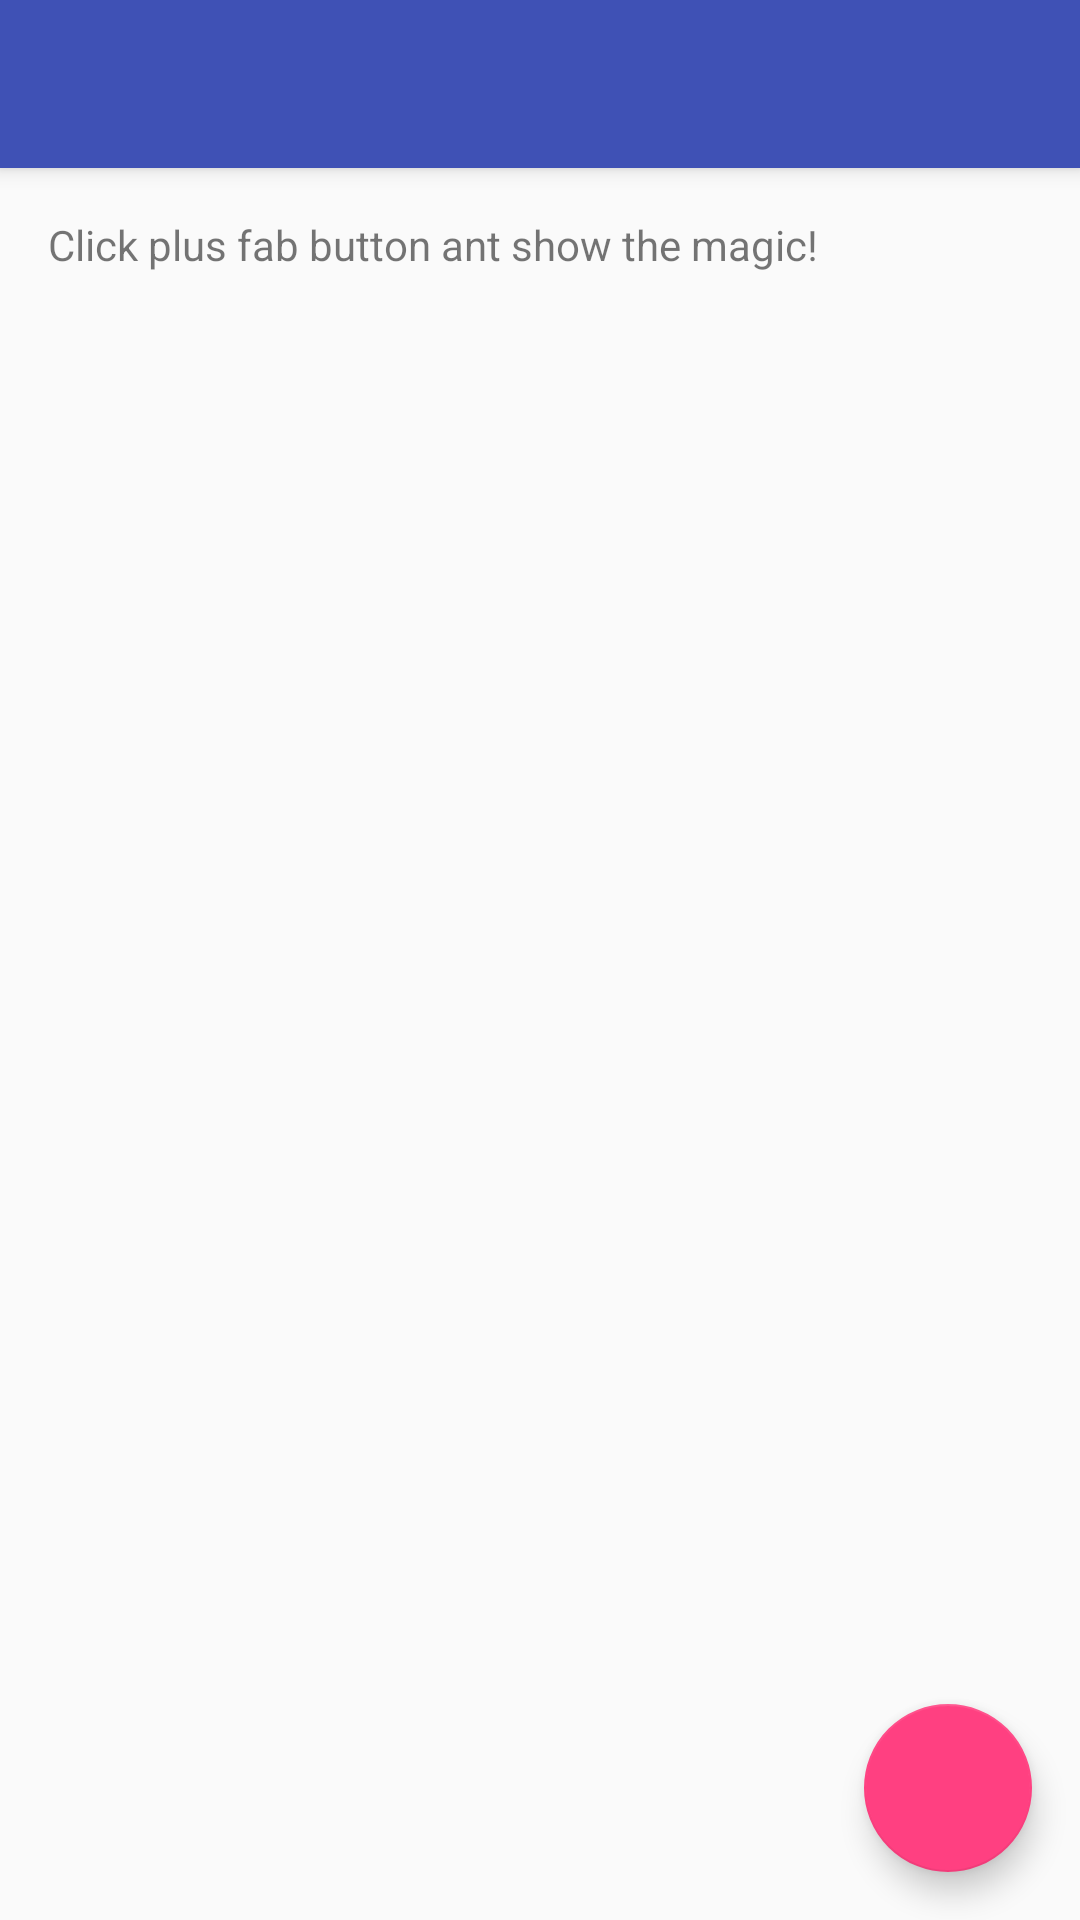

Here is an Android app screen rendered from its layout file. Give the layout XML and the strings, colors and styles it references.
<!-- AndroidManifest.xml: activity theme AppTheme -->
<!-- res/layout/activity_main.xml -->
<?xml version="1.0" encoding="utf-8"?>
<android.support.design.widget.CoordinatorLayout xmlns:android="http://schemas.android.com/apk/res/android"
    android:layout_width="match_parent"
    android:layout_height="match_parent"
    android:fitsSystemWindows="true">

    <android.support.design.widget.AppBarLayout
        android:layout_width="match_parent"
        android:layout_height="wrap_content">

        <android.support.v7.widget.Toolbar
            android:id="@+id/toolbar"
            android:theme="@style/ThemeOverlay.AppCompat.Dark.ActionBar"
            android:layout_width="match_parent"
            android:layout_height="?attr/actionBarSize"
            android:background="@color/primary" />

    </android.support.design.widget.AppBarLayout>

    <include layout="@layout/content_main" />

    <android.support.design.widget.FloatingActionButton
        android:id="@+id/fab"
        android:layout_width="wrap_content"
        android:layout_height="wrap_content"
        android:layout_gravity="bottom|end"
        android:layout_margin="@dimen/fab_margin"
        android:src="@drawable/ic_action_content_add" />

</android.support.design.widget.CoordinatorLayout>
<!-- res/layout/content_main.xml (included above) -->
<?xml version="1.0" encoding="utf-8"?>
<RelativeLayout xmlns:android="http://schemas.android.com/apk/res/android"
    xmlns:app="http://schemas.android.com/apk/res-auto"
    android:layout_width="match_parent"
    android:layout_height="match_parent"
    android:paddingBottom="@dimen/activity_vertical_margin"
    android:paddingLeft="@dimen/activity_horizontal_margin"
    android:paddingRight="@dimen/activity_horizontal_margin"
    android:paddingTop="@dimen/activity_vertical_margin"
    app:layout_behavior="@string/appbar_scrolling_view_behavior">

    <TextView
        android:layout_width="wrap_content"
        android:layout_height="wrap_content"
        android:text="Click plus fab button ant show the magic!" />
</RelativeLayout>
<!-- resources referenced by this layout -->
<resources>
  <color name="primary">#3F51B5</color>
  <dimen name="activity_horizontal_margin">16dp</dimen>
  <dimen name="activity_vertical_margin">16dp</dimen>
  <dimen name="fab_margin">16dp</dimen>
  <style name="AppTheme" parent="AppTheme.Base" />
  <style name="AppTheme.Base" parent="Theme.AppCompat.Light.DarkActionBar">
          <item name="colorPrimary">@color/primary</item>
          <item name="colorPrimaryDark">@color/primary_dark</item>
          <item name="colorAccent">@color/accent</item>
          <item name="android:textColorPrimary">@color/primary_text</item>
          <item name="android:textColorSecondary">@color/secondary_text</item>
          <item name="windowActionBar">false</item>
          <item name="windowNoTitle">true</item>
          <item name="windowActionModeOverlay">true</item>
      </style>
  <color name="primary_dark">#303F9F</color>
  <color name="accent">#FF4081</color>
  <color name="primary_text">#212121</color>
  <color name="secondary_text">#727272</color>
</resources>
